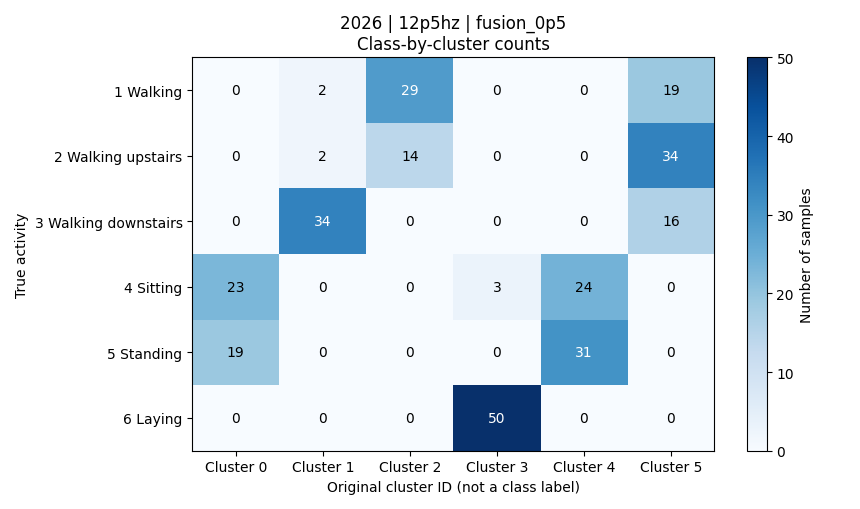

The table this chart was drawn from, first rows:
activity, activity_name, cluster_0, cluster_1, cluster_2, cluster_3, cluster_4, cluster_5, total
1, 平地走路, 0, 2, 29, 0, 0, 19, 50
2, 上楼, 0, 2, 14, 0, 0, 34, 50
3, 下楼, 0, 34, 0, 0, 0, 16, 50
4, 坐着, 23, 0, 0, 3, 24, 0, 50
5, 站着, 19, 0, 0, 0, 31, 0, 50
6, 躺着, 0, 0, 0, 50, 0, 0, 50
